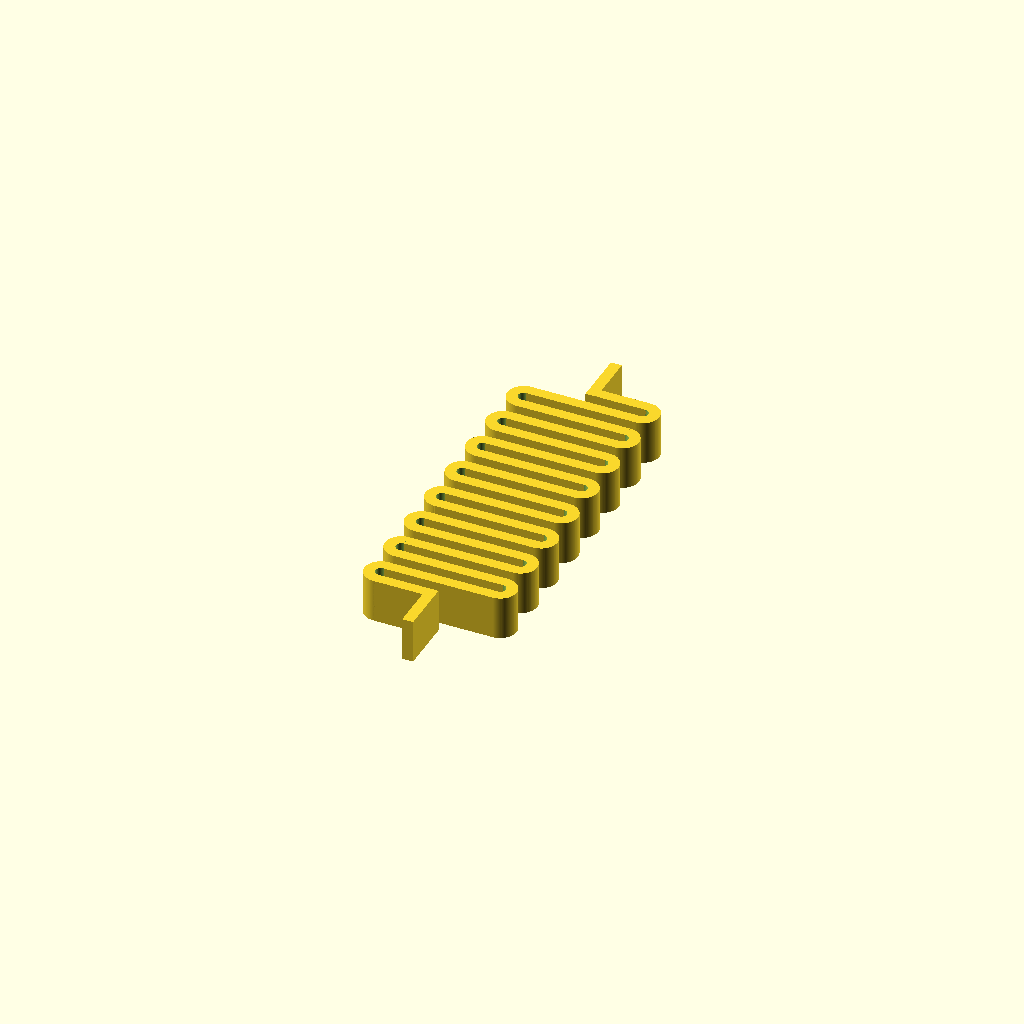
Cell 1: rendered with the file's own defaults.
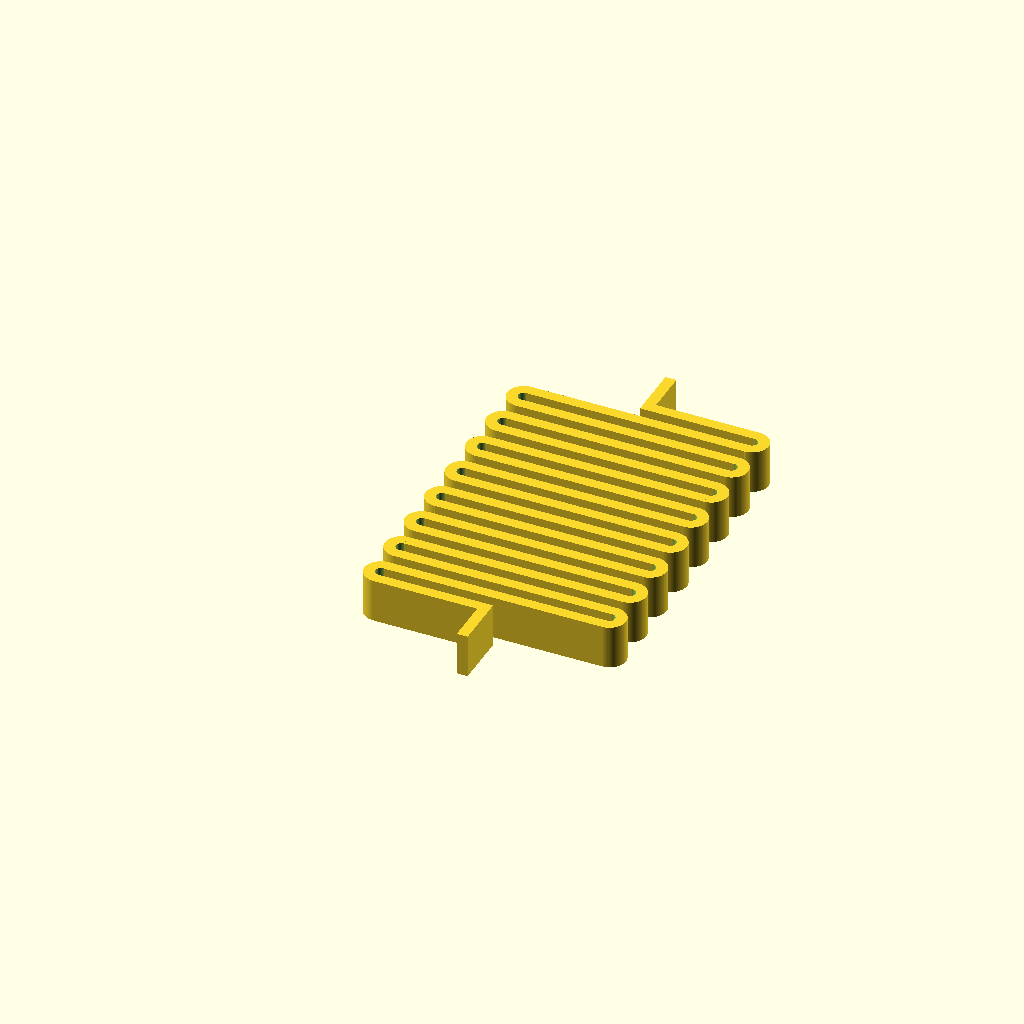
Cell 2: the same model with width = 20.
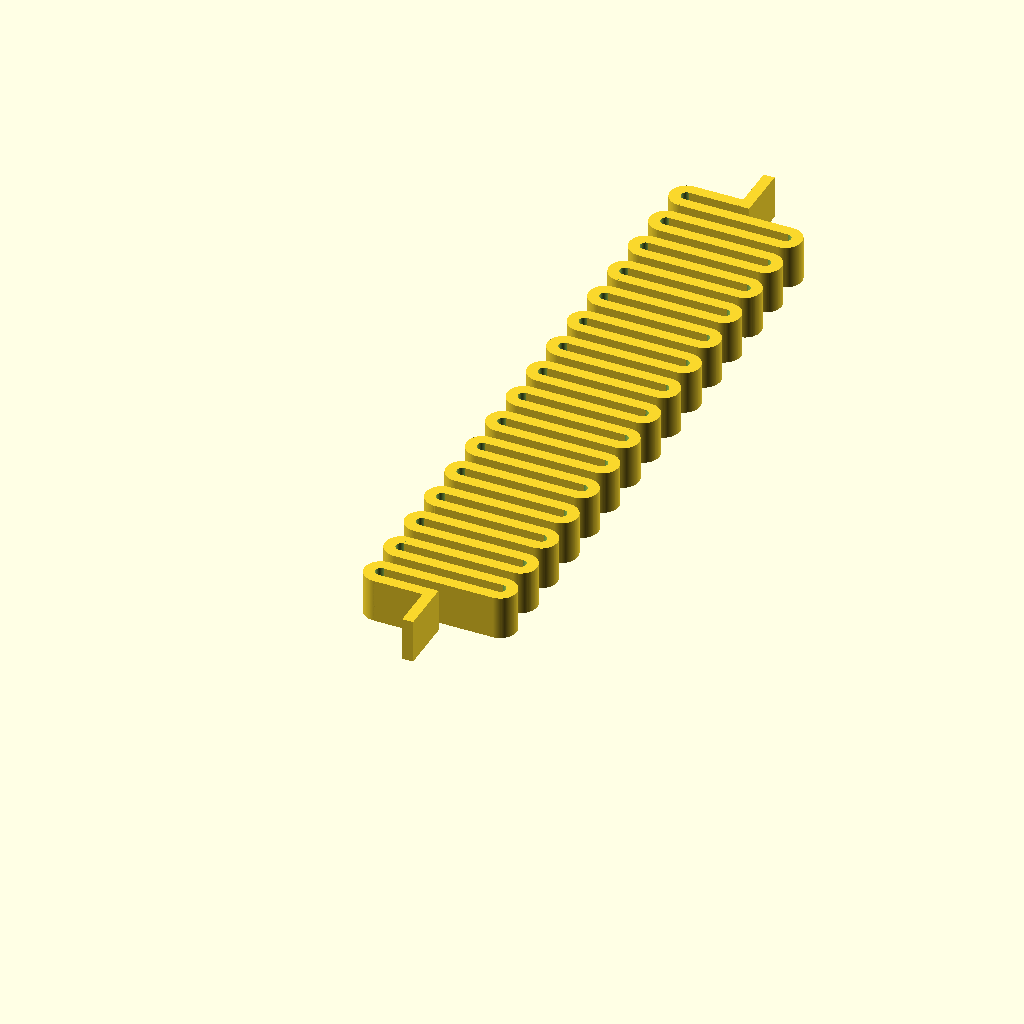
Cell 3: spring_count = 30 (everything else at default).
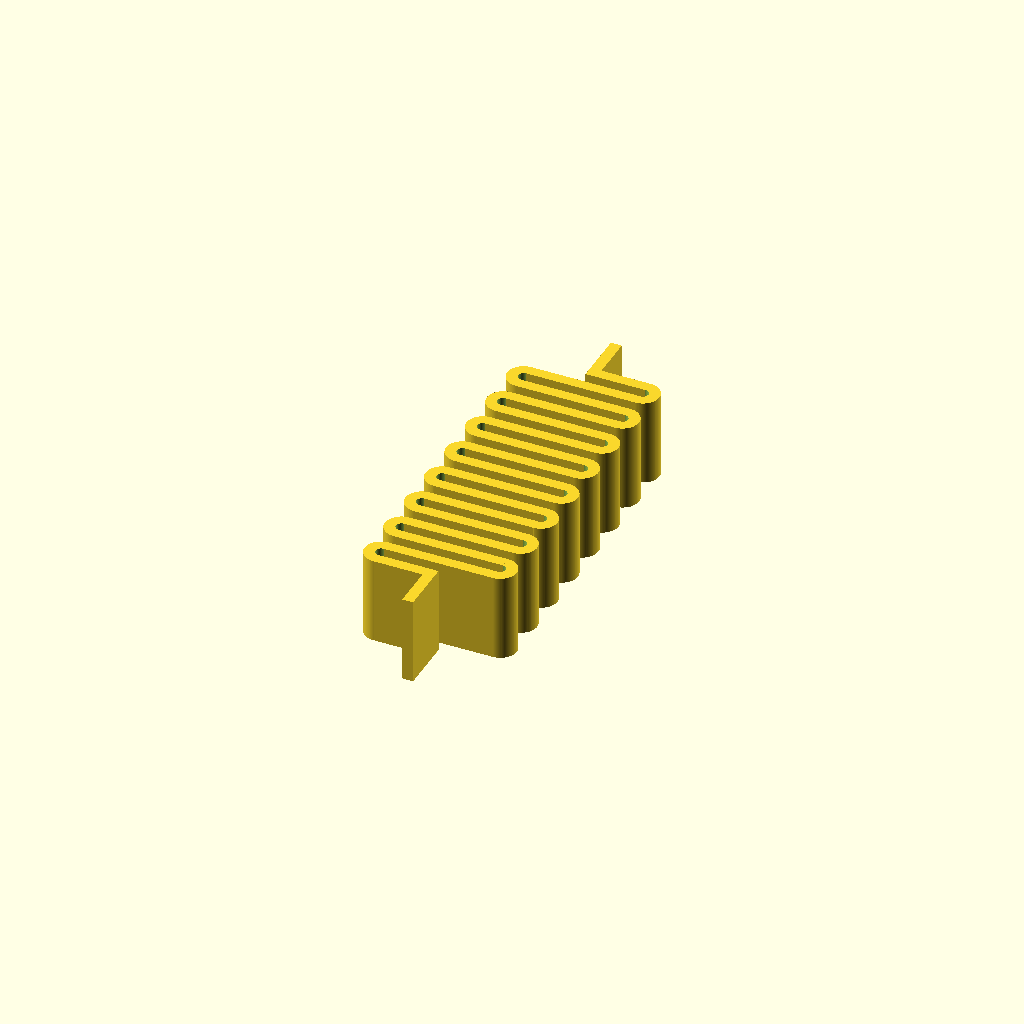
Cell 4: depth = 8 (everything else at default).
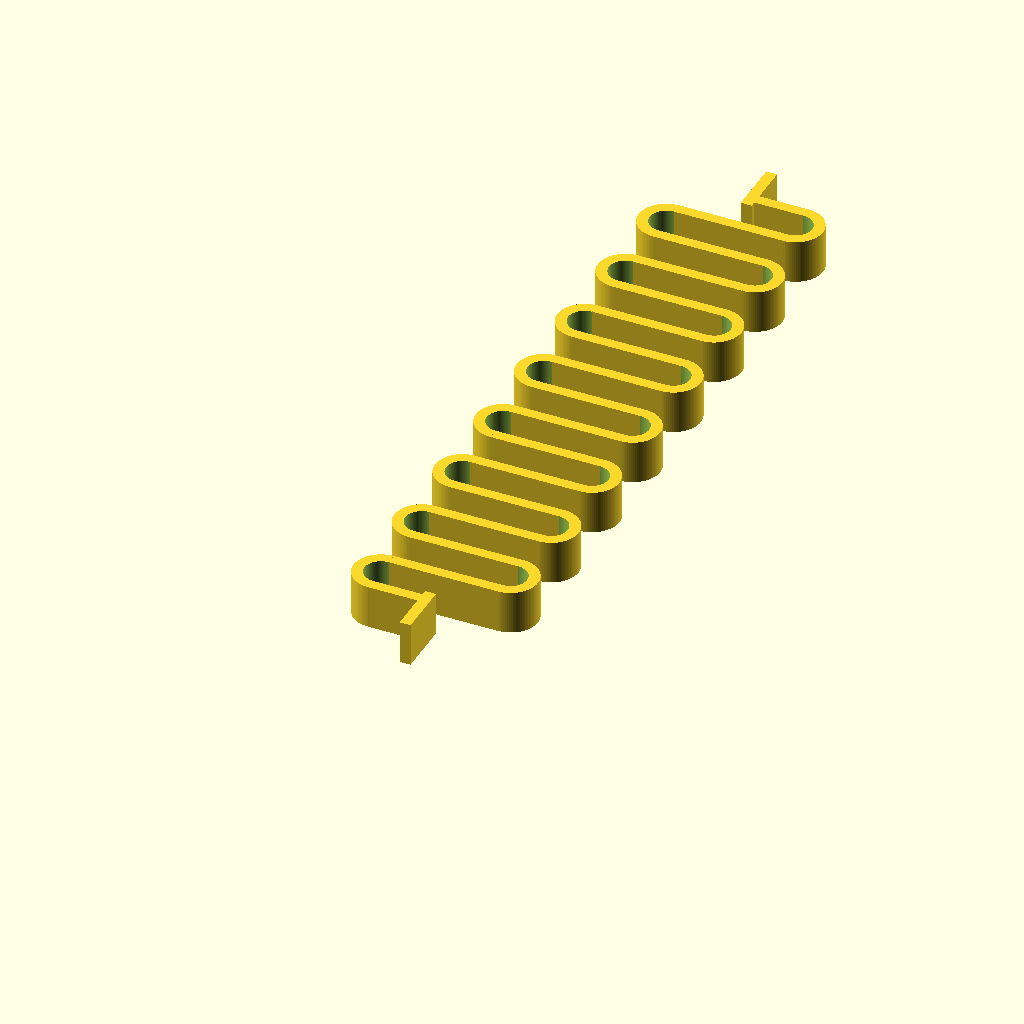
Cell 5 — radius set to 2, the other parameters unchanged.
One fixed orthographic camera (rotation 55°, 0°, 25°; colour scheme Cornfield) for every cell.
OpenSCAD source file scadFiles/1258690/1966764.scad:
//----------------------------------------------------------------------------

//	Filename:	flat_springV1_3.scad

//	Author:		R.Pritz ( r@pritz.me )

//	Date:		Sunday, 10 Jan 2016

//

// A parametric spring with end mounting stubs.

//----------------------------------------------------------------------------



/* [Basic] */



//width from opposing coil radius

width = 10;

//number of coils

spring_count = 15;

// how tall the spring will be

depth = 4;



/* [Advanced] */



// length of support stub

stub_length = 5;

// radius of turn in each coil

radius = 1;

// width of spring coils 

thickness = 1;



/* [Hidden] */

$fn = 100;



module spring_maker(radius = 5, thickness = 5, depth = 20, width = 40, spring_count = 21, end_len = 30){



    

    module arc_maker(radius, thickness, depth){

        difference(){

            linear_extrude( depth, center=true)

                circle( radius+(thickness/2) );

            linear_extrude( depth*1.2, center=true )

                circle( radius-(thickness/2) );

            translate([0,-radius-(thickness/2),0])

                linear_extrude( depth*1.2, center=true )

                    square( radius*3 );

        }

    }

    union(){

        

        translate([(width/2),-((end_len/2)+(radius/2)),0])

            rotate([0,0,90])

            linear_extrude( depth, center=true )

                square( [end_len, thickness], center=true );

        translate([(width/4),-radius,0])

            linear_extrude( depth, center=true )

                square( [width/2, thickness], center=true );

        arc_maker(radius, thickness, depth);

        

        for (i = [1:spring_count]){

            mod = i%2;

            rotate([0,mod*180,0])

                translate([mod*-width,(radius*2*i),0])

                    arc_maker(radius, thickness, depth);

            translate([width/2,i*(radius*2)-radius,0])

                linear_extrude( depth, center=true )

                    square( [width, thickness], center=true );        

        }

        

        translate([width/4+(spring_count%2*(width/2)),(spring_count+1) *(radius*2)-radius,0])

                linear_extrude( depth, center=true )

                    square( [(width/2), thickness], center=true );

        translate([(width/2),((end_len/2)+(radius/2))+(radius*2*spring_count),0])

            rotate([0,0,90])

            linear_extrude( depth, center=true )

                square( [end_len, thickness], center=true );

    }

}



spring_maker(radius, thickness, depth, width, spring_count, stub_length);
Parameter table extracted from the source (name, type, default, range or options):
width: number, default 10
spring_count: number, default 15
depth: number, default 4
stub_length: number, default 5
radius: number, default 1
thickness: number, default 1
